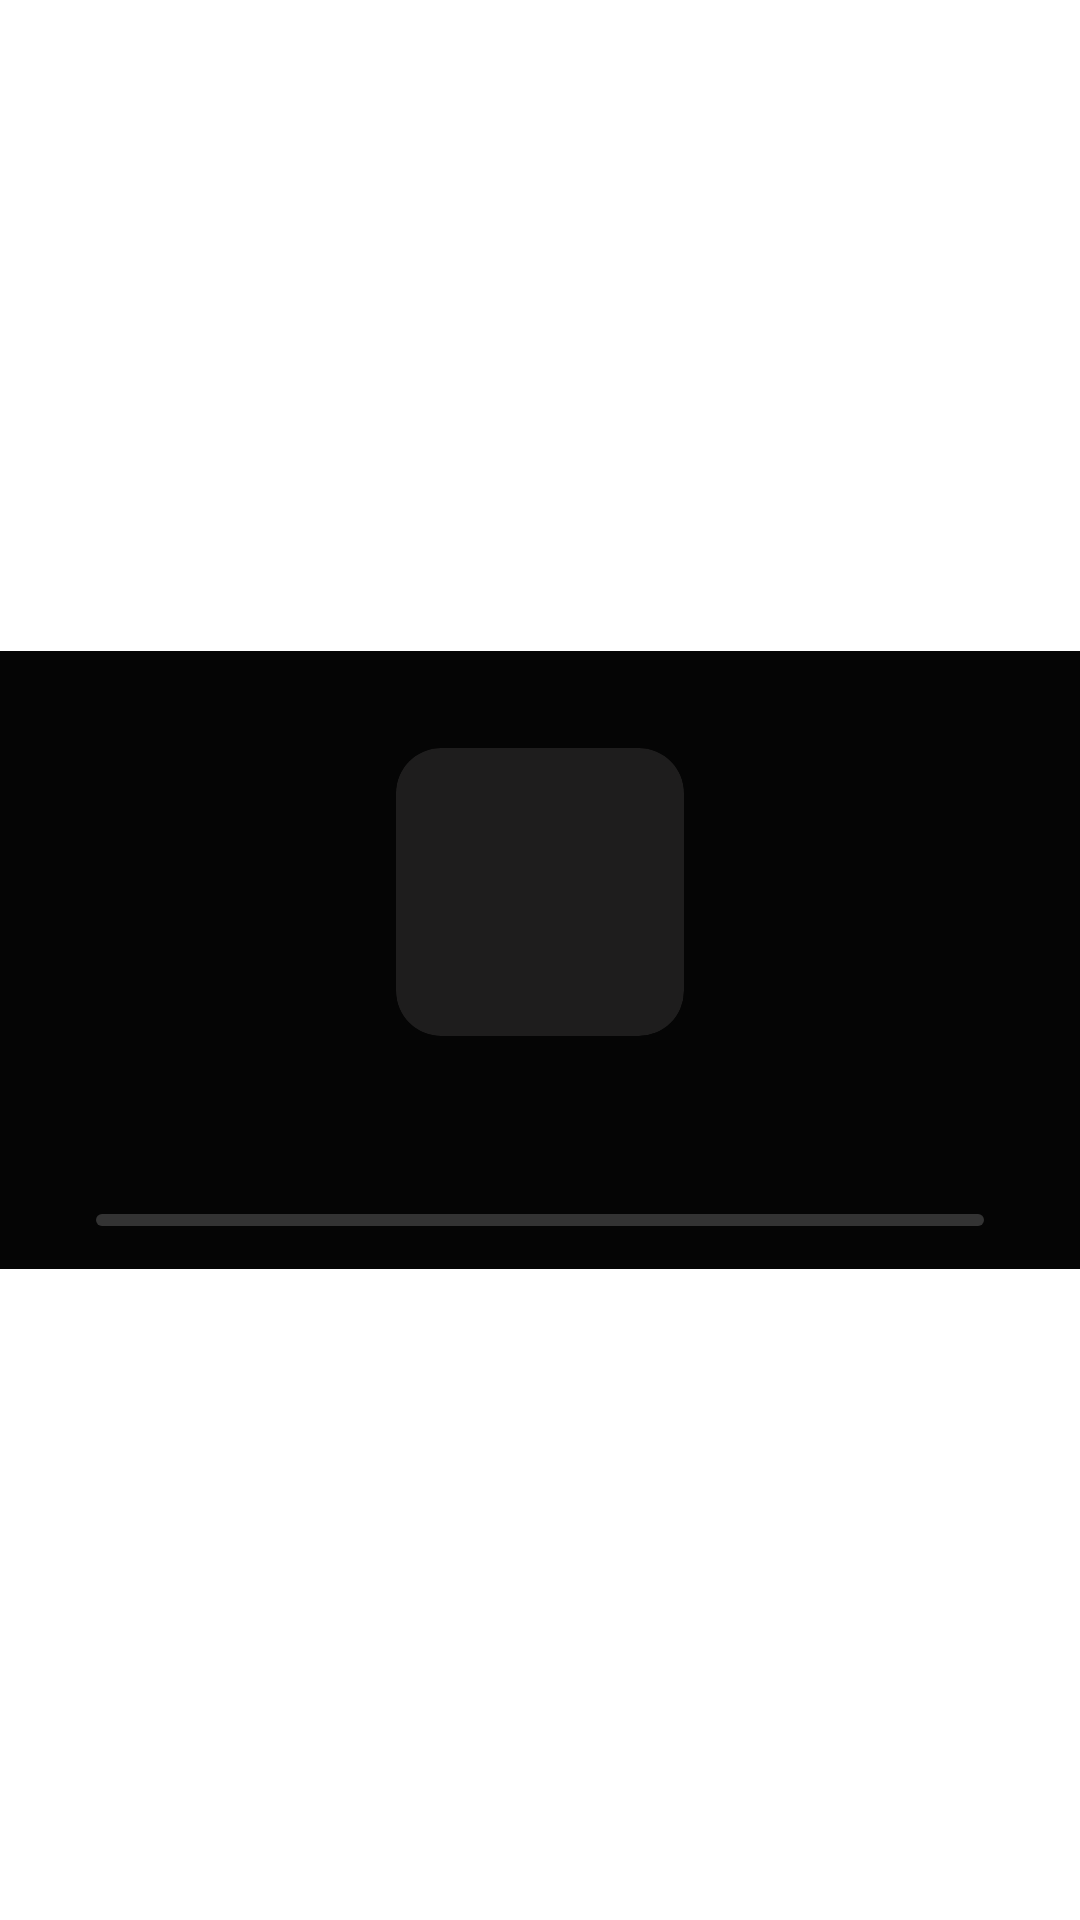

Produce the Android XML layout that renders to this screen, including the resource entries it uses.
<!-- AndroidManifest.xml: activity theme android:Theme.Translucent.NoTitleBar.Fullscreen -->
<!-- res/layout/activity_media_cover.xml -->
<?xml version="1.0" encoding="utf-8"?>
<FrameLayout
    xmlns:android="http://schemas.android.com/apk/res/android"
    xmlns:tools="http://schemas.android.com/tools"
    android:id="@+id/media_cover_root"
    android:layout_width="match_parent"
    android:layout_height="match_parent"
    android:background="@android:color/transparent">

    
    <LinearLayout
        android:id="@+id/media_visible_area"
        android:layout_width="380dp"
        android:layout_height="wrap_content"
        android:layout_gravity="center"
        android:background="@color/oem_cluster_bg"
        android:gravity="center_horizontal"
        android:orientation="vertical"
        android:paddingStart="12dp"
        android:paddingTop="8dp"
        android:paddingEnd="12dp"
        android:paddingBottom="8dp">

        
        <TextView
            android:id="@+id/media_source_label"
            android:layout_width="wrap_content"
            android:layout_height="wrap_content"
            android:gravity="center"
            android:maxLines="1"
            android:textColor="@color/oem_cluster_subtitle"
            android:textSize="12sp"
            tools:text="YouTube" />

        
        <ImageView
            android:id="@+id/cover_image"
            android:layout_width="96dp"
            android:layout_height="96dp"
            android:layout_marginTop="8dp"
            android:background="@drawable/bg_media_cover_art"
            android:clipToOutline="true"
            android:contentDescription="@string/media_cover_desc"
            android:scaleType="centerCrop"
            tools:src="@android:drawable/ic_media_play" />

        
        <TextView
            android:id="@+id/track_title"
            android:layout_width="match_parent"
            android:layout_height="wrap_content"
            android:layout_marginTop="8dp"
            android:ellipsize="end"
            android:gravity="center"
            android:maxLines="1"
            android:textColor="@color/oem_cluster_title"
            android:textSize="14sp"
            tools:text="Запуск нейросетей..." />

        
        <TextView
            android:id="@+id/track_artist"
            android:layout_width="match_parent"
            android:layout_height="wrap_content"
            android:layout_marginTop="2dp"
            android:ellipsize="end"
            android:gravity="center"
            android:maxLines="1"
            android:textColor="@color/oem_cluster_subtitle"
            android:textSize="12sp"
            tools:text="Этот Компьютер" />

        
        <LinearLayout
            android:layout_width="match_parent"
            android:layout_height="wrap_content"
            android:layout_marginTop="8dp"
            android:gravity="center_vertical"
            android:orientation="horizontal">

            <TextView
                android:id="@+id/playback_position"
                android:layout_width="wrap_content"
                android:layout_height="wrap_content"
                android:gravity="center"
                android:minWidth="24dp"
                android:textColor="@color/oem_cluster_title"
                android:textSize="12sp"
                tools:text="0:00" />

            <SeekBar
                android:id="@+id/playback_progress"
                android:layout_width="0dp"
                android:layout_height="4dp"
                android:layout_marginStart="6dp"
                android:layout_marginEnd="6dp"
                android:layout_weight="1"
                android:max="1000"
                android:progress="0"
                android:progressDrawable="@drawable/seekbar_cluster_progress"
                android:splitTrack="false"
                android:thumb="@null" />

            <TextView
                android:id="@+id/playback_duration"
                android:layout_width="wrap_content"
                android:layout_height="wrap_content"
                android:gravity="center"
                android:minWidth="24dp"
                android:textColor="@color/oem_cluster_title"
                android:textSize="12sp"
                tools:text="3:45" />

        </LinearLayout>

    </LinearLayout>

</FrameLayout>
<!-- resources referenced by this layout -->
<resources>
  <color name="oem_cluster_bg">#050505</color>
  <color name="oem_cluster_subtitle">#858b95</color>
  <color name="oem_cluster_title">#ffffff</color>
  <!-- drawable bg_media_cover_art (drawable) -->
  <?xml version="1.0" encoding="utf-8"?>
  <shape xmlns:android="http://schemas.android.com/apk/res/android"
      android:shape="rectangle">
      <corners android:radius="15dp" />
      <solid android:color="#1e1d1d" />
  </shape>
  <!-- drawable seekbar_cluster_progress (drawable) -->
  <?xml version="1.0" encoding="utf-8"?>
  <layer-list xmlns:android="http://schemas.android.com/apk/res/android">
      <item android:id="@android:id/background">
          <shape android:shape="rectangle">
              <solid android:color="#333333" />
              <corners android:radius="2dp" />
          </shape>
      </item>
      <item android:id="@android:id/progress">
          <clip>
              <shape android:shape="rectangle">
                  <solid android:color="#1682ff" />
                  <corners android:radius="2dp" />
              </shape>
          </clip>
      </item>
  </layer-list>
  <string name="media_cover_desc">Обложка альбома</string>
</resources>
